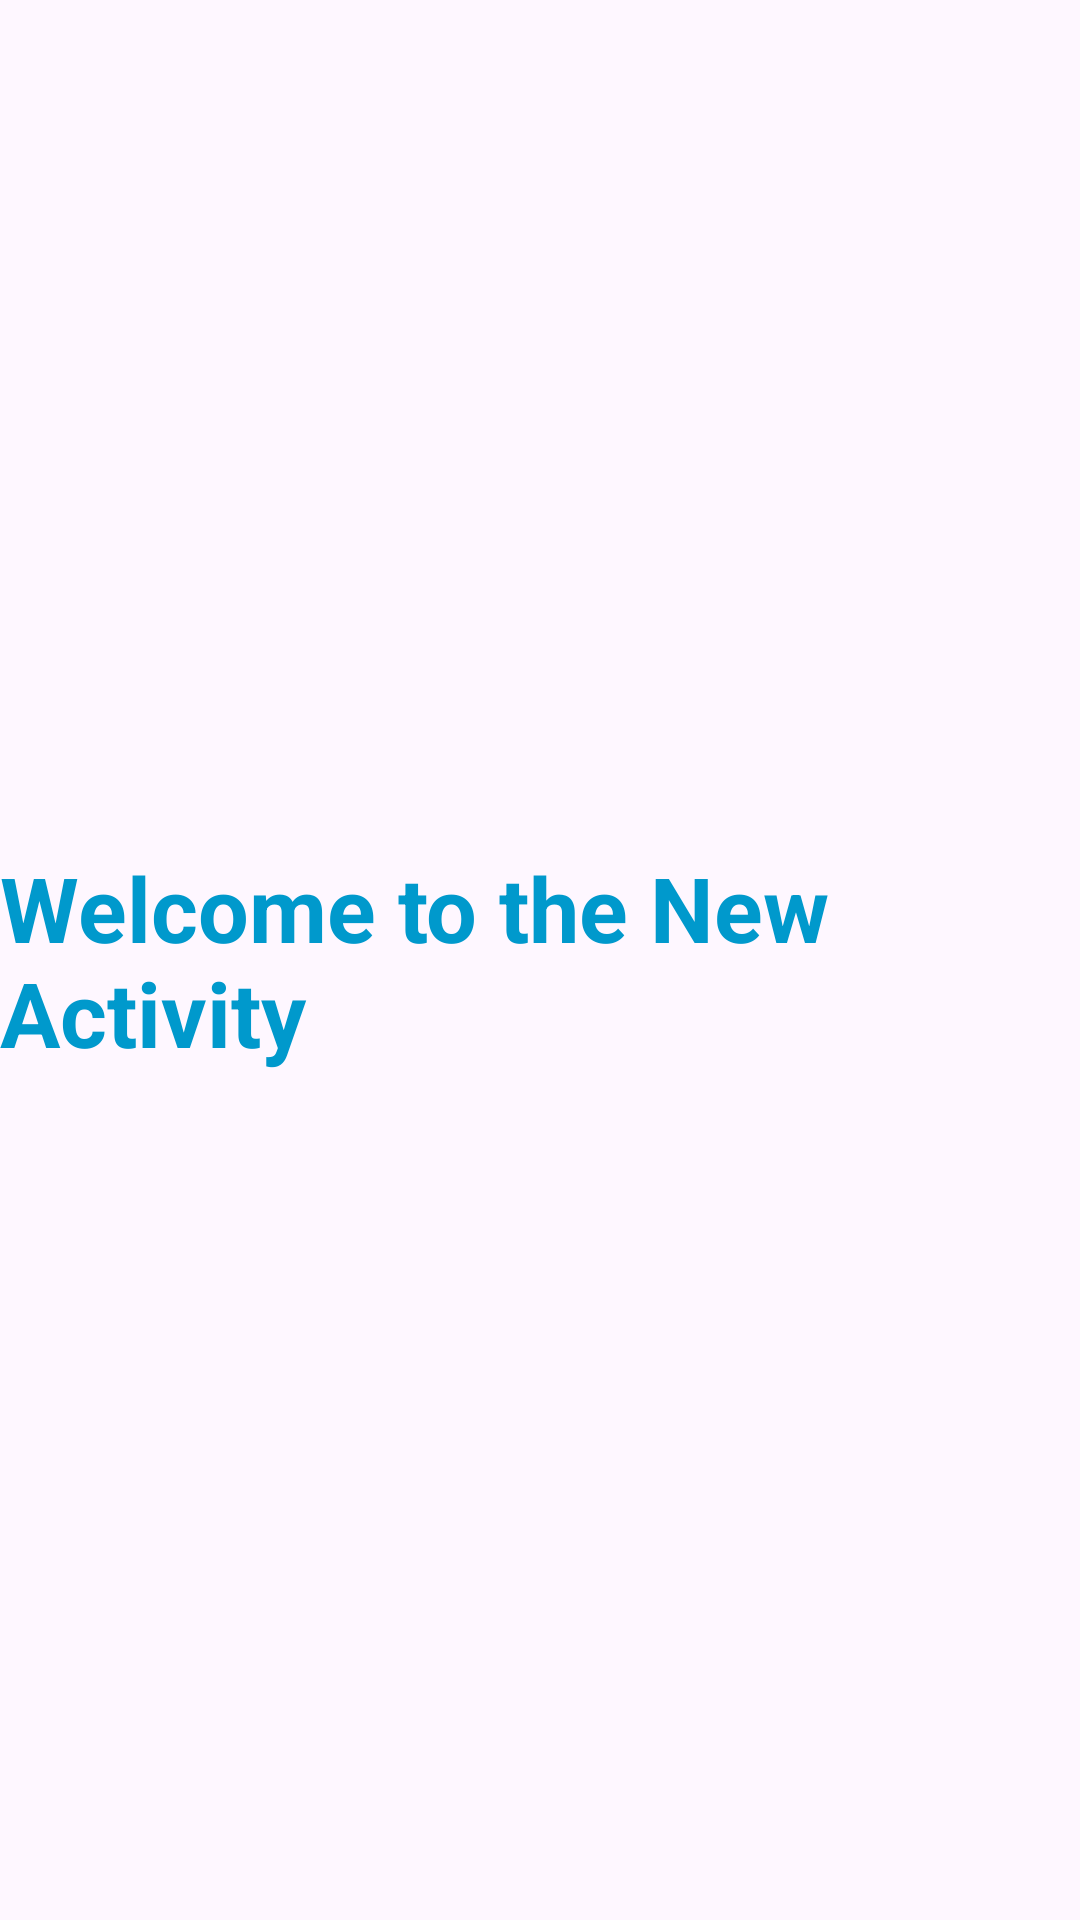

Produce the Android XML layout that renders to this screen, including the resource entries it uses.
<!-- AndroidManifest.xml: application theme Theme.OpenAct -->
<!-- res/layout/activity_second.xml -->
<?xml version="1.0" encoding="utf-8"?>
<androidx.constraintlayout.widget.ConstraintLayout
    xmlns:android="http://schemas.android.com/apk/res/android"
    xmlns:app="http://schemas.android.com/apk/res-auto"
    xmlns:tools="http://schemas.android.com/tools"
    android:layout_width="match_parent"
    android:layout_height="match_parent"
    tools:context=".SecondActivity">


    <TextView
        android:id="@+id/textView"
        android:layout_width="wrap_content"
        android:layout_height="wrap_content"
        android:text="Welcome to the New Activity"
        android:textSize="30sp"
        android:textStyle="bold"
        android:textColor="@android:color/holo_blue_dark"
        app:layout_constraintBottom_toBottomOf="parent"
        app:layout_constraintEnd_toEndOf="parent"
        app:layout_constraintStart_toStartOf="parent"
        app:layout_constraintTop_toTopOf="parent"/>

</androidx.constraintlayout.widget.ConstraintLayout>
<!-- resources referenced by this layout -->
<resources>
  <style name="Theme.OpenAct" parent="Base.Theme.OpenAct" />
  <style name="Base.Theme.OpenAct" parent="Theme.Material3.DayNight.NoActionBar">
          
          
      </style>
</resources>
